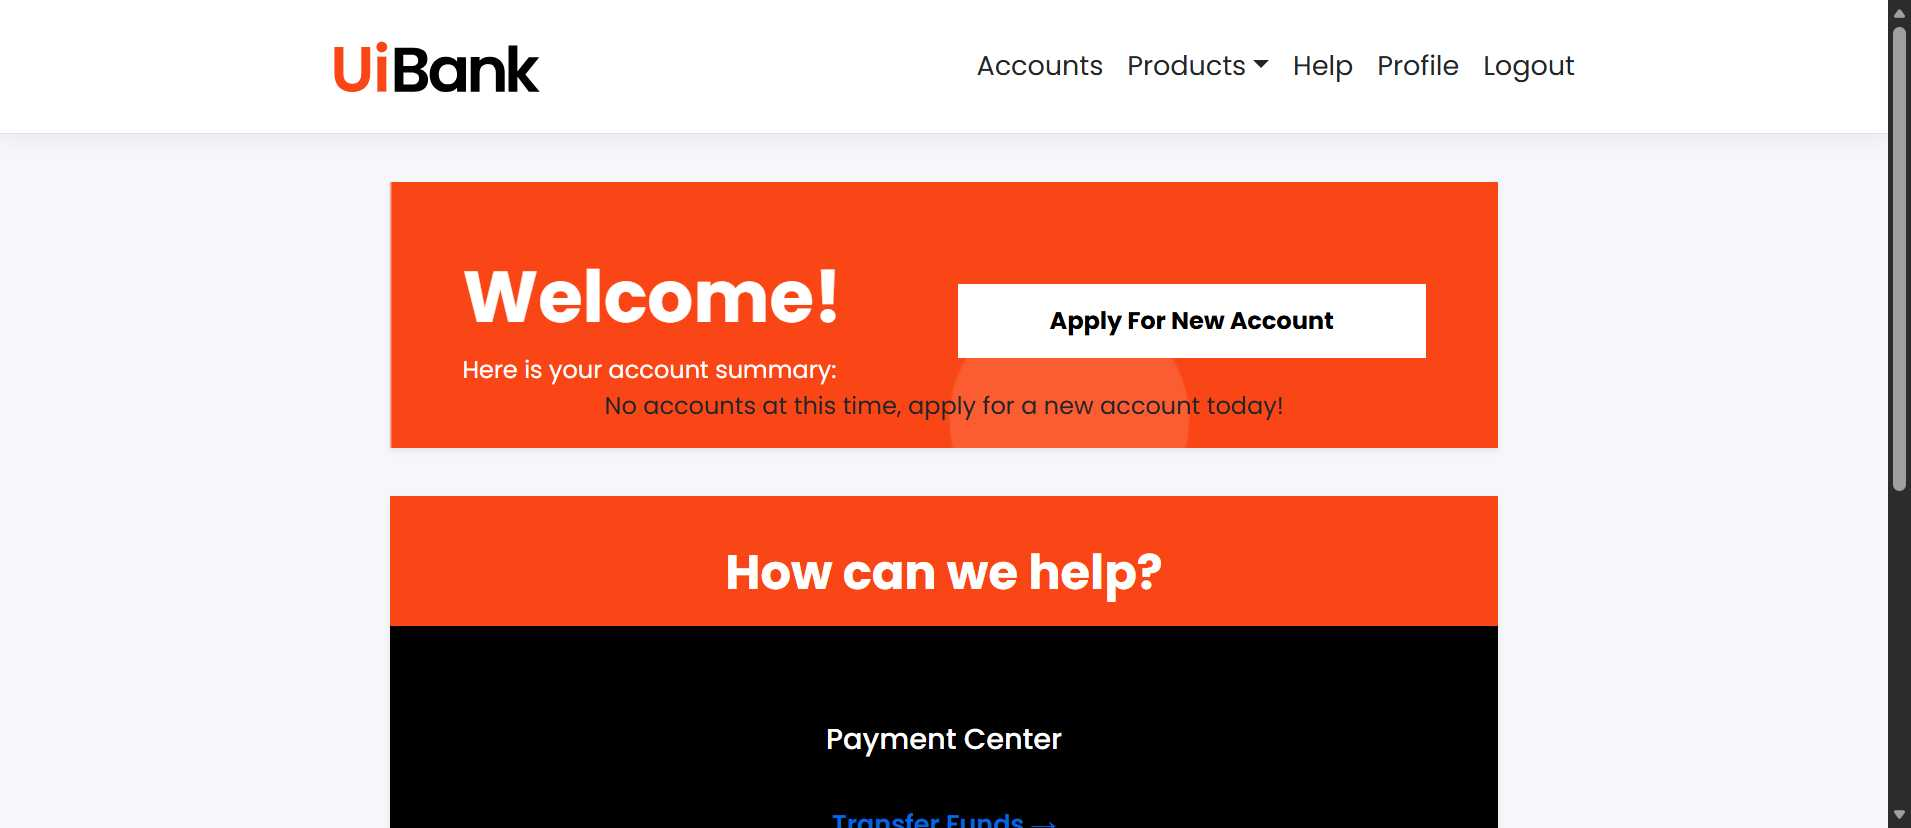
Task: Test Automation Project
Workflow: Apply for a New Account

Step 1: Use Browser Edge: UiBank - Accounts in window 'UiBank - Accounts' (msedge.exe)

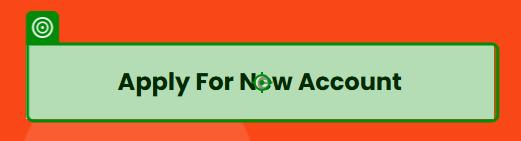
Step 2: click on the element 'Apply For New Account' in window 'UiBank - Accounts' (msedge.exe)
